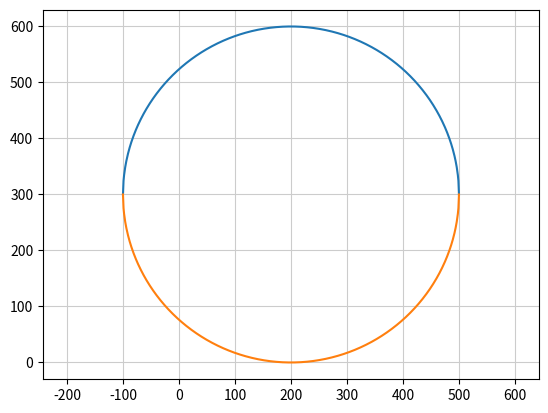

Write the Python code that produced this figure.
import matplotlib.pyplot as plt   
import numpy as np   

# center of circle
a = 200
b = 300

# circle function

r=300                             # radious
x = np.arange(a-r,a+r+1)         # x(200,300) center of circle
                                  # radious 300
y = np.sqrt(r**2 - (x-a)**2)+b    # upper circle
y2= -y+2*b

#drawing
plt.plot(x,y)
plt.plot(x,y2)
plt.axis('equal')
plt.grid(color='0.8')
plt.show()

